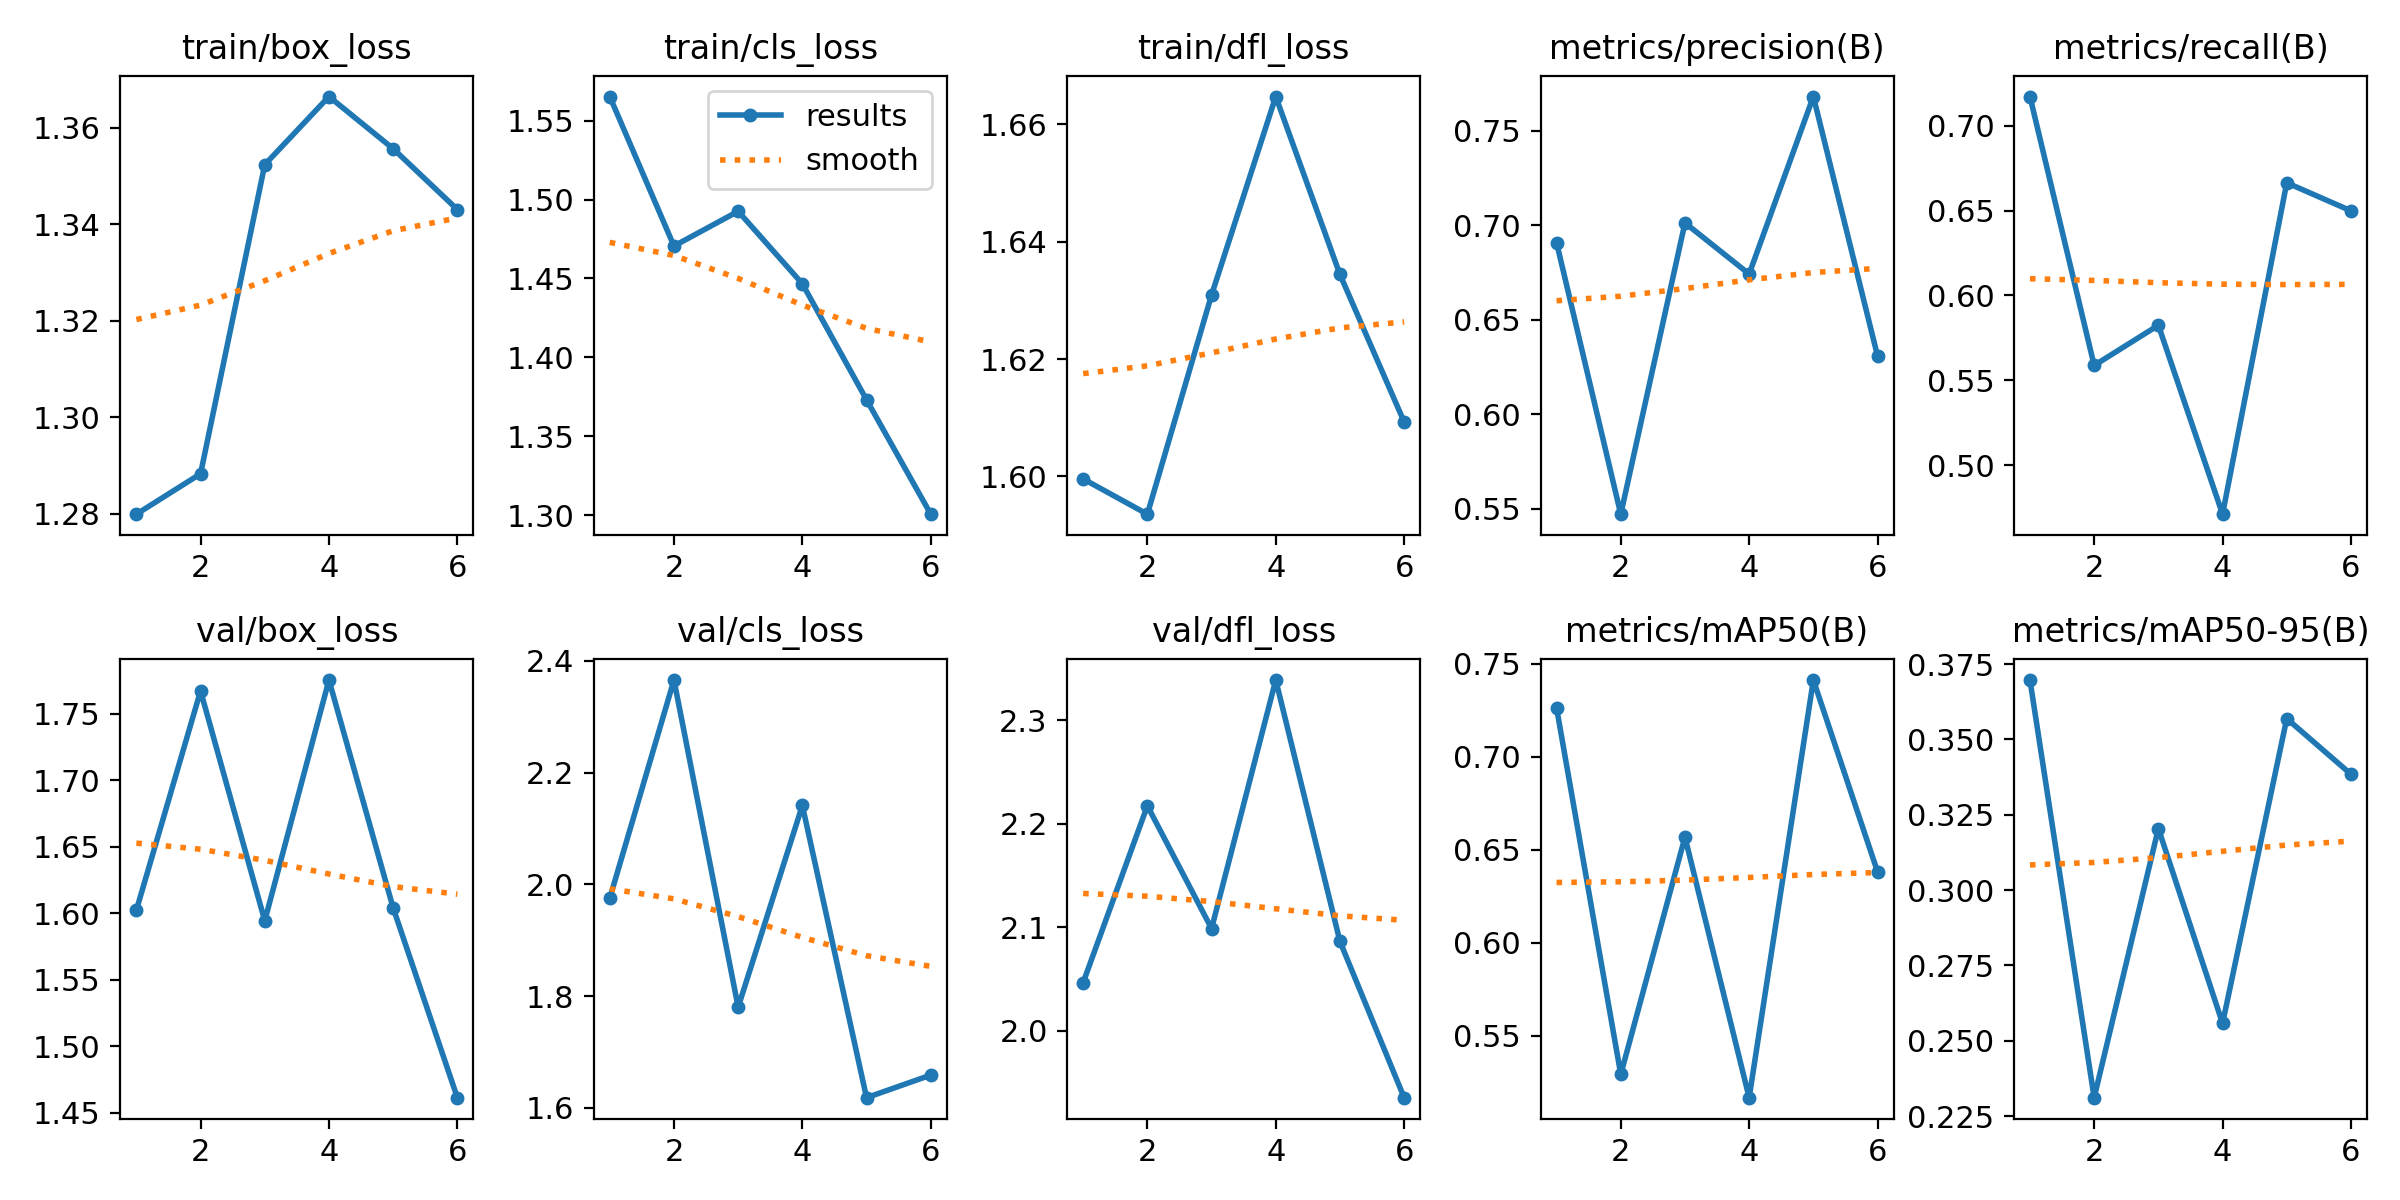

The table this chart was drawn from, first rows:
epoch, time, train/box_loss, train/cls_loss, train/dfl_loss, metrics/precision(B), metrics/recall(B), metrics/mAP50(B), metrics/mAP50-95(B), val/box_loss, val/cls_loss, val/dfl_loss, lr/pg0, lr/pg1, lr/pg2
1, 163.7, 1.28, 1.565, 1.6, 0.6908, 0.7173, 0.7262, 0.3697, 1.602, 1.975, 2.046, 0.0005485, 0.0005485, 0.0005485
2, 277.2, 1.288, 1.471, 1.594, 0.5471, 0.5587, 0.5291, 0.2311, 1.767, 2.366, 2.217, 0.001082, 0.001082, 0.001082
3, 384.5, 1.352, 1.493, 1.631, 0.7012, 0.5825, 0.6567, 0.3204, 1.594, 1.78, 2.099, 0.001594, 0.001594, 0.001594
4, 491.2, 1.367, 1.447, 1.665, 0.6742, 0.471, 0.5166, 0.2558, 1.775, 2.141, 2.339, 0.001568, 0.001568, 0.001568
5, 601, 1.356, 1.373, 1.634, 0.768, 0.6665, 0.7412, 0.3569, 1.604, 1.618, 2.086, 0.001535, 0.001535, 0.001535
6, 738.9, 1.343, 1.301, 1.609, 0.6308, 0.6499, 0.6381, 0.3385, 1.461, 1.658, 1.935, 0.001502, 0.001502, 0.001502
